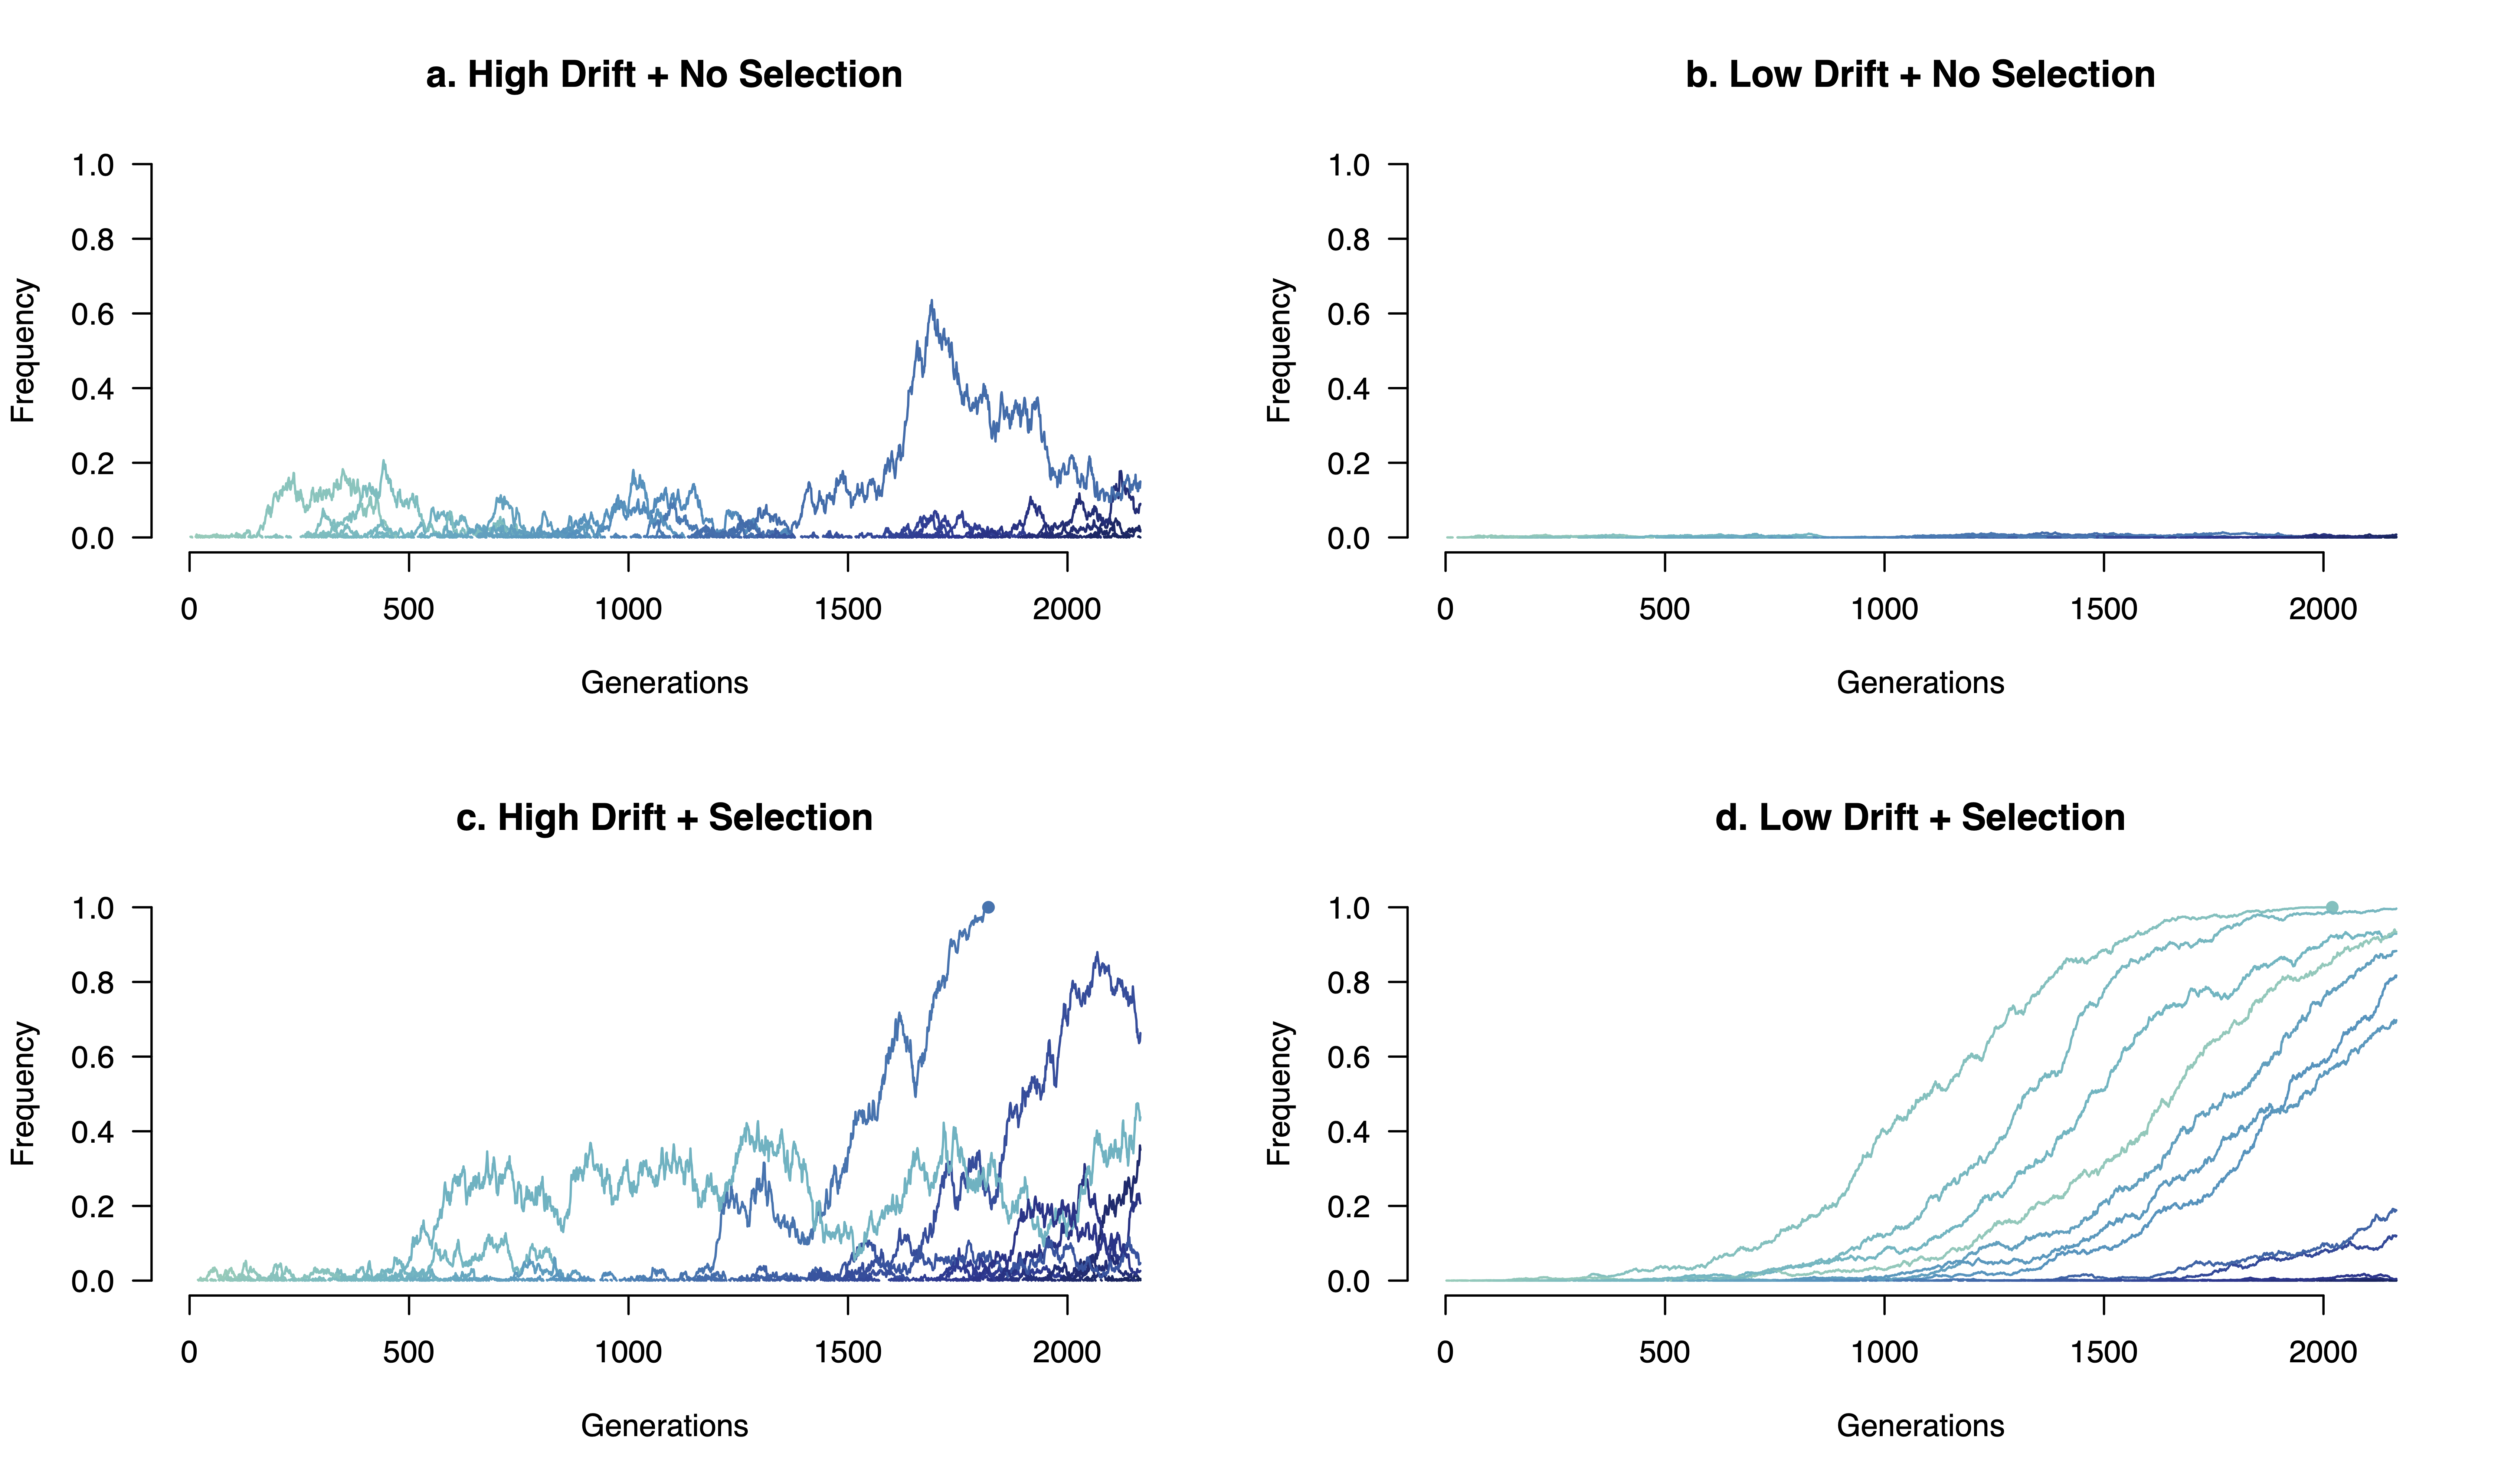

Source code (R):
# Visualizing the drift of alleles with/without selection.

library(RColorBrewer)

gens = as.integer(65e3 / 30)

par(mfrow=c(2,2))
params_Ne = c(500,10e3,500,10e3)
params_s = c(0,0,0.005,0.005)
params_main = c("a. High Drift + No Selection","b. Low Drift + No Selection","c. High Drift + Selection","d. Low Drift + Selection")

cols <- brewer.pal(3, "YlGnBu")
cols = c("#7fcdbb","#41b6c4","#1d91c0","#225ea8","#253494","#081d58")
pal <- colorRampPalette(cols)(gens)

for ( types in 1:4 ) {
  Ne = params_Ne[types]
  s = params_s[types]
  plot( 0 , 0 , type="n" , bty="n", xlim=c(0,gens) , ylim=c(0,1) , xlab="Generations", ylab="Frequency", las=1 , main=params_main[types])
  
  # sample a mutation
  for ( i in 1:500 ) {
    g_start = as.integer(runif(1,1,gens))
    freq = rep(NA,gens)
    for ( g in g_start:gens ) {
      if ( g == g_start ) {
        freq[g] = 1/Ne
      } else {
        cur_f = freq[g-1] + s*freq[g-1]*(1-freq[g-1])/(1+2*s*freq[g-1])
        freq[g] = mean(rbinom(Ne,2,cur_f)/2)
      }
      if ( freq[g] == 0 ) {
        break()
      } else if ( freq[g] == 1 ) {
        points( g , freq[g], col=pal[g_start] , pch=19 , cex=0.75 )
        break()
      }
    }
    lines( 1:gens , freq , col=pal[g_start])
    #points( g_start , freq[g_start], col=pal[g_start] , pch=19 , cex=0.5 )
  }
}
